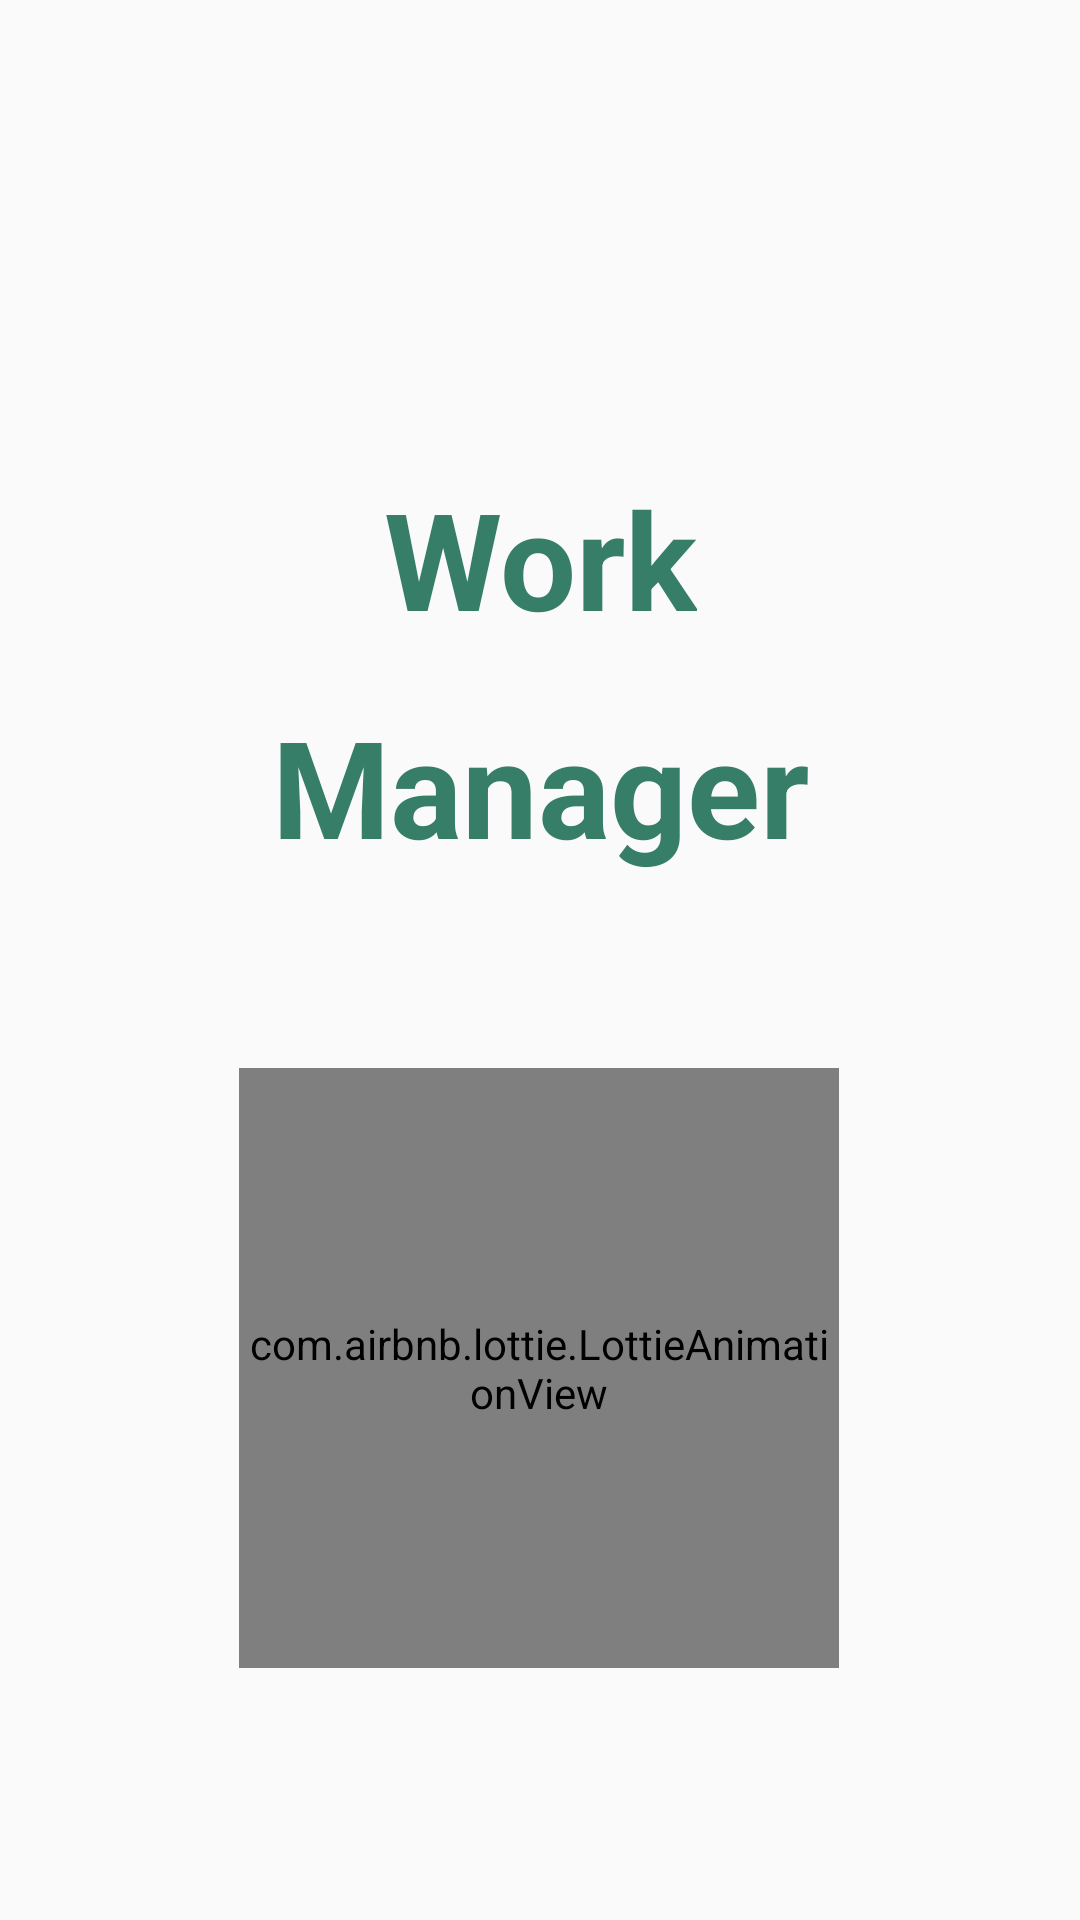

Android layout source for this screen:
<!-- AndroidManifest.xml: application theme Theme.ManagerWork -->
<!-- res/layout/activity_main.xml -->
<?xml version="1.0" encoding="utf-8"?>
<androidx.constraintlayout.widget.ConstraintLayout
    xmlns:android="http://schemas.android.com/apk/res/android"
    xmlns:app="http://schemas.android.com/apk/res-auto"
    xmlns:tools="http://schemas.android.com/tools"
    android:layout_width="match_parent"
    android:layout_height="match_parent"
    tools:context=".MainActivity">

    <com.airbnb.lottie.LottieAnimationView
        android:id="@+id/animationView"
        android:layout_width="200dp"
        android:layout_height="200dp"
        android:layout_marginBottom="84dp"
        app:layout_constraintBottom_toBottomOf="parent"
        app:layout_constraintEnd_toEndOf="parent"
        app:layout_constraintHorizontal_bias="0.497"
        app:layout_constraintStart_toStartOf="parent"
        app:lottie_autoPlay="true"
        app:lottie_loop="true"
        app:lottie_rawRes="@raw/animationswipe" />

    <TextView
        android:id="@+id/textView"
        android:layout_width="wrap_content"
        android:layout_height="wrap_content"
        android:layout_marginTop="156dp"
        android:text="@string/work"
        android:textStyle="bold"
        android:textColor="@color/textcoloor"
        android:textSize="45sp"
        app:layout_constraintEnd_toEndOf="parent"
        app:layout_constraintStart_toStartOf="parent"
        app:layout_constraintTop_toTopOf="parent" />

    <TextView
        android:id="@+id/textView1"
        android:layout_width="wrap_content"
        android:layout_height="wrap_content"
        android:layout_marginTop="16dp"
        android:text="@string/manager"
        android:textStyle="bold"
        android:textColor="@color/textcoloor"
        android:textSize="45sp"
        app:layout_constraintEnd_toEndOf="@+id/textView"
        app:layout_constraintStart_toStartOf="@+id/textView"
        app:layout_constraintTop_toBottomOf="@+id/textView" />

</androidx.constraintlayout.widget.ConstraintLayout>
<!-- resources referenced by this layout -->
<resources>
  <color name="textcoloor">#377E69</color>
  <string name="manager">Manager</string>
  <string name="work">Work</string>
  <style name="Theme.ManagerWork" parent="Theme.AppCompat.Light.DarkActionBar">
          
          <item name="colorPrimary">@color/purple_500</item>
          <item name="colorPrimaryDark">@color/purple_700</item>
          <item name="colorAccent">@color/teal_200</item>
          
      </style>
  <color name="purple_500">#FF6200EE</color>
  <color name="purple_700">#FF3700B3</color>
  <color name="teal_200">#FF03DAC5</color>
</resources>
